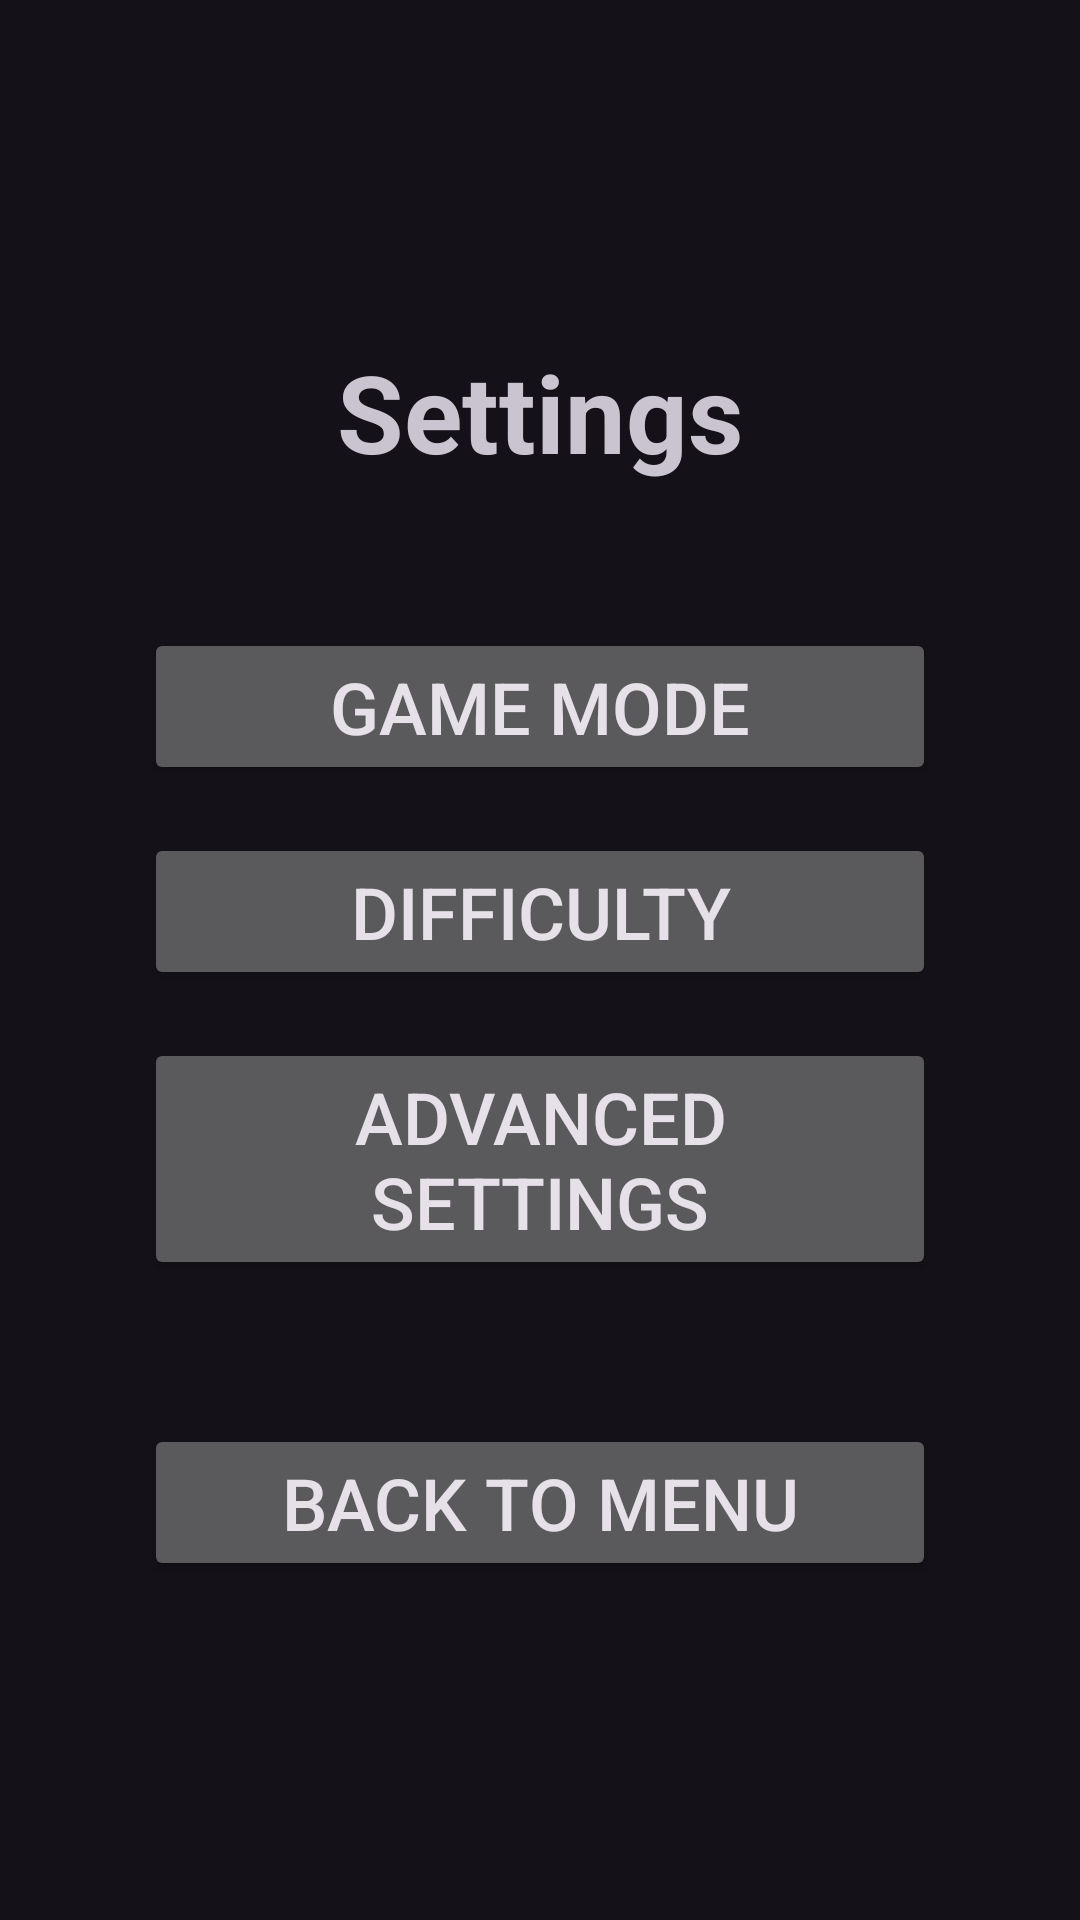

Layout XML and referenced resources for this Android screen:
<!-- AndroidManifest.xml: application theme Theme.MathBasketCatcher -->
<!-- res/layout/activity_settings.xml -->
<?xml version="1.0" encoding="utf-8"?>
<androidx.constraintlayout.widget.ConstraintLayout xmlns:android="http://schemas.android.com/apk/res/android"
    xmlns:app="http://schemas.android.com/apk/res-auto"
    xmlns:tools="http://schemas.android.com/tools"
    android:id="@+id/main"
    android:layout_width="match_parent"
    android:layout_height="match_parent"
    tools:context=".SettingsActivity">

    <TextView
        android:id="@+id/tvTitle"
        android:layout_width="wrap_content"
        android:layout_height="wrap_content"
        android:layout_marginBottom="48dp"
        android:text="@string/settings"
        android:textSize="36sp"
        android:textStyle="bold"
        app:layout_constraintBottom_toTopOf="@+id/btnGameMode"
        app:layout_constraintEnd_toEndOf="parent"
        app:layout_constraintStart_toStartOf="parent"
        app:layout_constraintTop_toTopOf="parent"
        app:layout_constraintVertical_chainStyle="packed" />

    <Button
        android:id="@+id/btnGameMode"
        android:layout_width="0dp"
        android:layout_height="wrap_content"
        android:layout_marginStart="48dp"
        android:layout_marginEnd="48dp"
        android:text="@string/game_mode"
        android:textSize="24sp"
        app:layout_constraintBottom_toTopOf="@+id/btnDifficulty"
        app:layout_constraintEnd_toEndOf="parent"
        app:layout_constraintStart_toStartOf="parent"
        app:layout_constraintTop_toBottomOf="@+id/tvTitle" />

    <Button
        android:id="@+id/btnDifficulty"
        android:layout_width="0dp"
        android:layout_height="wrap_content"
        android:layout_marginStart="48dp"
        android:layout_marginTop="16dp"
        android:layout_marginEnd="48dp"
        android:text="@string/difficulty"
        android:textSize="24sp"
        app:layout_constraintBottom_toTopOf="@+id/btnAdvancedSettings"
        app:layout_constraintEnd_toEndOf="parent"
        app:layout_constraintStart_toStartOf="parent"
        app:layout_constraintTop_toBottomOf="@+id/btnGameMode" />

    <Button
        android:id="@+id/btnAdvancedSettings"
        android:layout_width="0dp"
        android:layout_height="wrap_content"
        android:layout_marginStart="48dp"
        android:layout_marginTop="16dp"
        android:layout_marginEnd="48dp"
        android:text="@string/advanced_settings"
        android:textSize="24sp"
        app:layout_constraintBottom_toTopOf="@+id/btnBackToMenu"
        app:layout_constraintEnd_toEndOf="parent"
        app:layout_constraintStart_toStartOf="parent"
        app:layout_constraintTop_toBottomOf="@+id/btnDifficulty" />

    <Button
        android:id="@+id/btnBackToMenu"
        android:layout_width="0dp"
        android:layout_height="wrap_content"
        android:layout_marginStart="48dp"
        android:layout_marginTop="48dp"
        android:layout_marginEnd="48dp"
        android:text="@string/back_to_menu"
        android:textSize="24sp"
        app:layout_constraintBottom_toBottomOf="parent"
        app:layout_constraintEnd_toEndOf="parent"
        app:layout_constraintStart_toStartOf="parent"
        app:layout_constraintTop_toBottomOf="@+id/btnAdvancedSettings" />

</androidx.constraintlayout.widget.ConstraintLayout>
<!-- resources referenced by this layout -->
<resources>
  <string name="advanced_settings">Advanced settings</string>
  <string name="back_to_menu">Back to menu</string>
  <string name="difficulty">Difficulty</string>
  <string name="game_mode">Game mode</string>
  <string name="settings">Settings</string>
  <style name="Theme.MathBasketCatcher" parent="Base.Theme.MathBasketCatcher" />
  <style name="Base.Theme.MathBasketCatcher" parent="Theme.Material3.Dark.NoActionBar">
          <item name="colorPrimary">@color/gray</item>
          <item name="colorOnPrimary">@color/white</item>
      </style>
  <color name="gray">#616161</color>
  <color name="white">#FFFFFFFF</color>
</resources>
